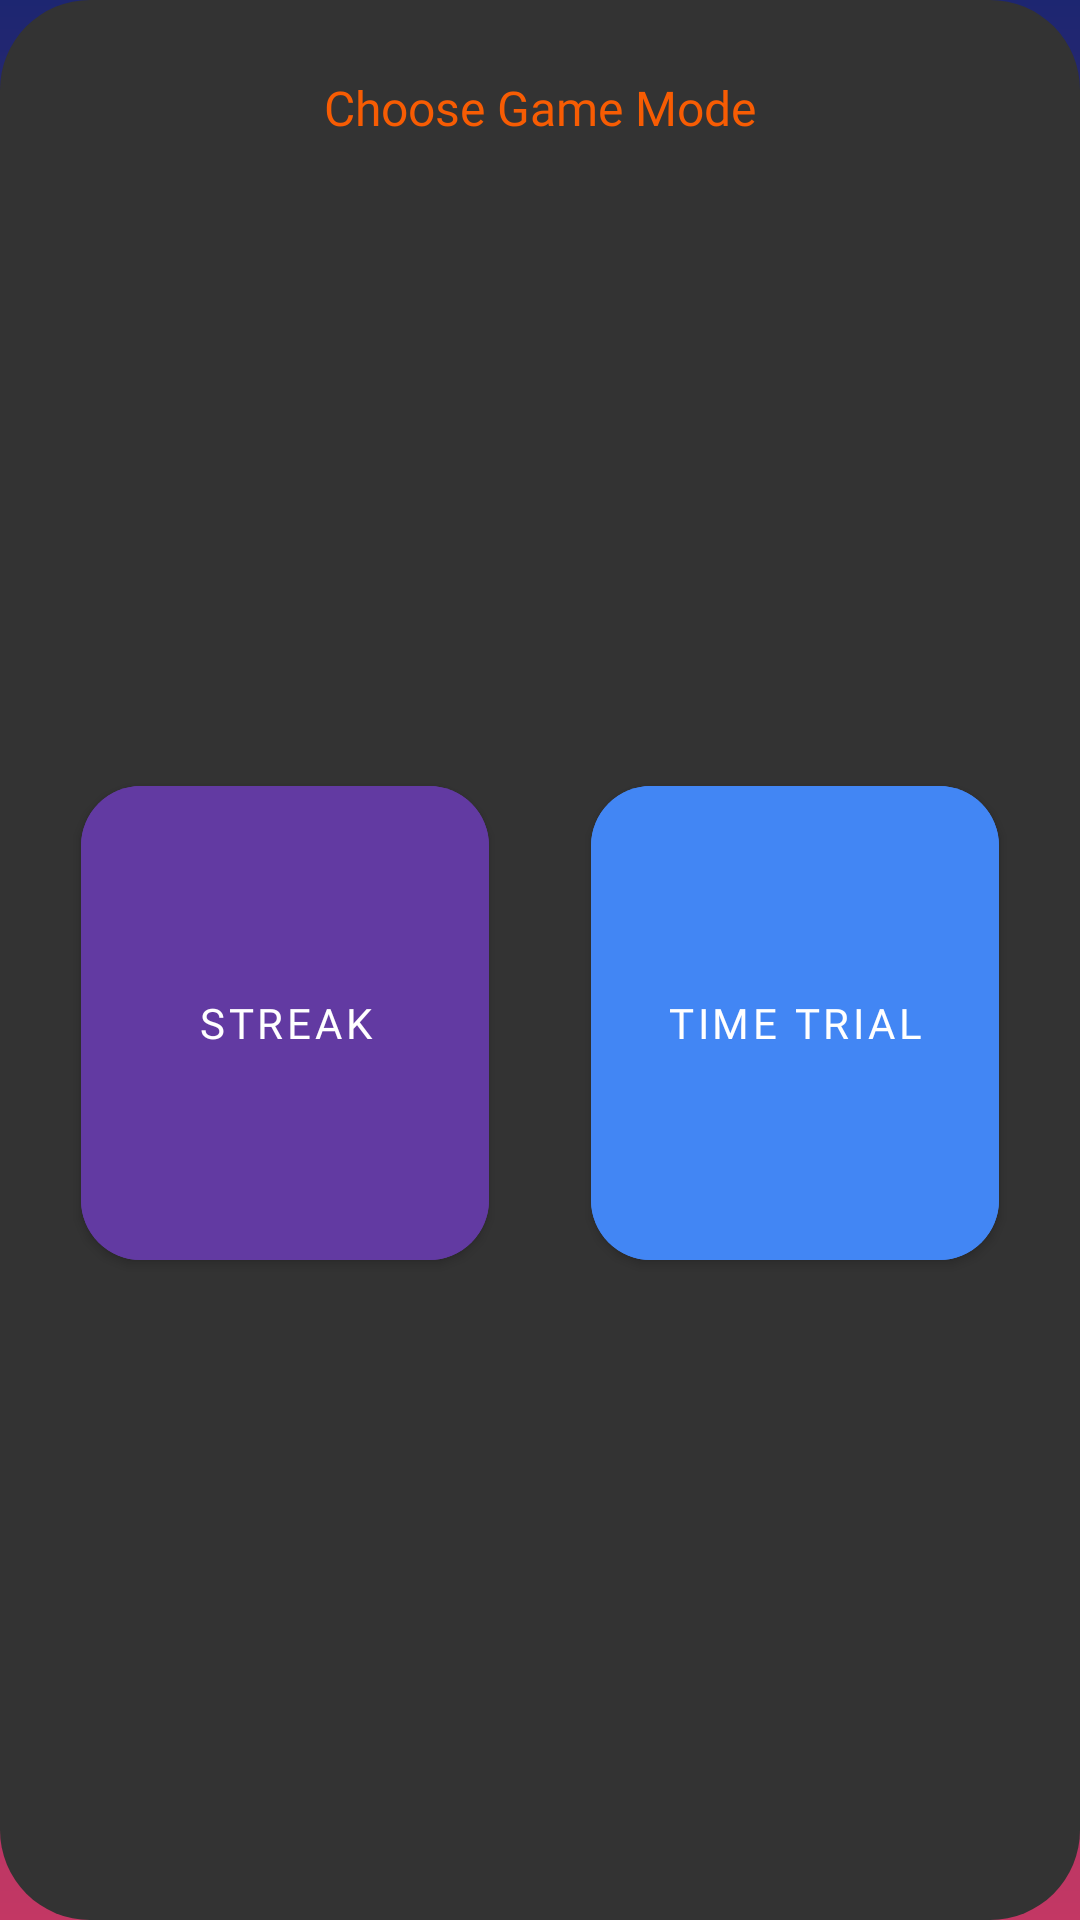

Layout XML and referenced resources for this Android screen:
<!-- AndroidManifest.xml: application theme Theme.Mathmanica -->
<!-- res/layout/game_modes_choices_dialog.xml -->
<?xml version="1.0" encoding="utf-8"?>
<androidx.constraintlayout.widget.ConstraintLayout xmlns:android="http://schemas.android.com/apk/res/android"
    xmlns:app="http://schemas.android.com/apk/res-auto"
    android:layout_width="match_parent"
    android:layout_height="wrap_content"
    android:background="@drawable/black_bg">

    <com.google.android.material.button.MaterialButton
        android:id="@+id/streakBtn"
        android:layout_width="0dp"
        android:layout_height="170dp"
        android:layout_marginTop="20dp"
        android:layout_marginBottom="15dp"
        android:backgroundTint="@color/purple_shaded"
        android:fontFamily="@font/rammetto_one"
        android:text="@string/streak"
        app:cornerRadius="20dp"
        app:layout_constraintBottom_toBottomOf="parent"
        app:layout_constraintEnd_toStartOf="@+id/guideline4"
        app:layout_constraintStart_toStartOf="parent"
        app:layout_constraintTop_toBottomOf="@+id/gameModeDialogTitle"
        app:layout_constraintWidth_percent="0.4" />

    <com.google.android.material.button.MaterialButton
        android:id="@+id/timeTrialBtn"
        android:layout_width="0dp"
        android:layout_height="170dp"
        android:layout_marginTop="20dp"
        android:layout_marginBottom="15dp"
        android:backgroundTint="@color/blue_shaded"
        android:fontFamily="@font/rammetto_one"
        android:text="@string/time_trial"
        app:cornerRadius="20dp"
        app:layout_constraintBottom_toBottomOf="parent"
        app:layout_constraintEnd_toEndOf="parent"
        app:layout_constraintStart_toStartOf="@+id/guideline4"
        app:layout_constraintTop_toBottomOf="@+id/gameModeDialogTitle"
        app:layout_constraintWidth_percent="0.4" />

    <androidx.constraintlayout.widget.Guideline
        android:id="@+id/guideline4"
        android:layout_width="wrap_content"
        android:layout_height="wrap_content"
        android:orientation="vertical"
        app:layout_constraintGuide_percent="0.5" />

    <TextView
        android:id="@+id/gameModeDialogTitle"
        android:layout_width="wrap_content"
        android:layout_height="wrap_content"
        android:layout_marginTop="15dp"
        android:fontFamily="@font/aclonica"
        android:text="@string/choose_game_mode"
        android:textColor="@color/orange_pantone"
        android:textSize="16sp"
        app:layout_constraintEnd_toEndOf="@+id/timeTrialBtn"
        app:layout_constraintStart_toStartOf="@+id/streakBtn"
        app:layout_constraintTop_toTopOf="parent" />

</androidx.constraintlayout.widget.ConstraintLayout>
<!-- resources referenced by this layout -->
<resources>
  <color name="blue_shaded">#4286f4</color>
  <color name="orange_pantone">#F75C03</color>
  <color name="purple_shaded">#623AA2</color>
  <!-- drawable black_bg (drawable) -->
  <?xml version="1.0" encoding="utf-8"?>
  <shape xmlns:android="http://schemas.android.com/apk/res/android">
  
      <solid android:color="@color/dark_grey" />
  
      <corners android:radius="30dp" />
  
      <padding
          android:bottom="10dp"
          android:top="10dp"
          android:left="10dp"
          android:right="10dp" />
  
  </shape>
  <string name="choose_game_mode">Choose Game Mode</string>
  <string name="streak">Streak</string>
  <string name="time_trial">Time Trial</string>
  <style name="Theme.Mathmanica" parent="Theme.MaterialComponents.DayNight.DarkActionBar">
          
          <item name="colorPrimary">@color/purple_500</item>
          <item name="colorPrimaryVariant">@color/purple_700</item>
          <item name="colorOnPrimary">@color/white</item>
          
          <item name="colorSecondary">@color/teal_200</item>
          <item name="colorSecondaryVariant">@color/teal_700</item>
          <item name="colorOnSecondary">@color/black</item>
          
          <item name="android:statusBarColor">?attr/colorPrimaryVariant</item>
          
          <item name="android:windowBackground">@drawable/main_background</item>
          <item name="android:windowAnimationStyle">@style/CustomAnimation</item>
      </style>
  <color name="dark_grey">#333333</color>
  <color name="purple_500">#FF6200EE</color>
  <color name="purple_700">#FF3700B3</color>
  <color name="white">#FFFFFFFF</color>
  <color name="teal_200">#FF03DAC5</color>
  <color name="teal_700">#FF018786</color>
  <color name="black">#FF000000</color>
  <!-- drawable main_background (drawable) -->
  <?xml version="1.0" encoding="utf-8"?>
  <shape xmlns:android="http://schemas.android.com/apk/res/android">
  
      <gradient
          android:type="linear"
          android:angle="90"
          android:startColor="@color/bg_red"
          android:endColor="@color/bg_blue" />
  
  </shape>
  <style name="CustomAnimation">
          <item name="android:activityOpenEnterAnimation">@anim/slide_in</item>
          <item name="android:activityOpenExitAnimation">@anim/slide_out</item>
          <item name="android:activityCloseEnterAnimation">@anim/slide_out</item>
          <item name="android:activityCloseExitAnimation">@anim/slide_in</item>
      </style>
  <color name="bg_red">#C33764</color>
  <color name="bg_blue">#1D2671</color>
</resources>
